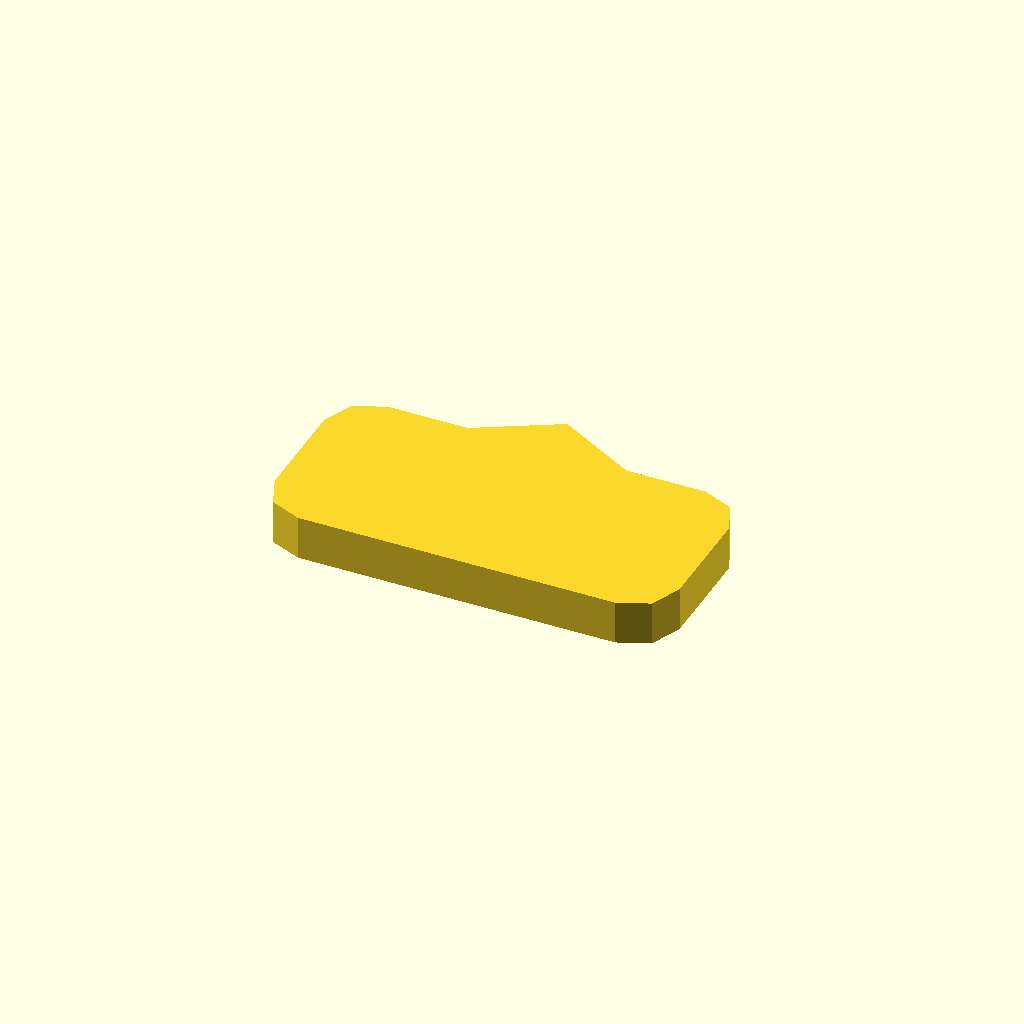
Cell 1: the model at its default parameters.
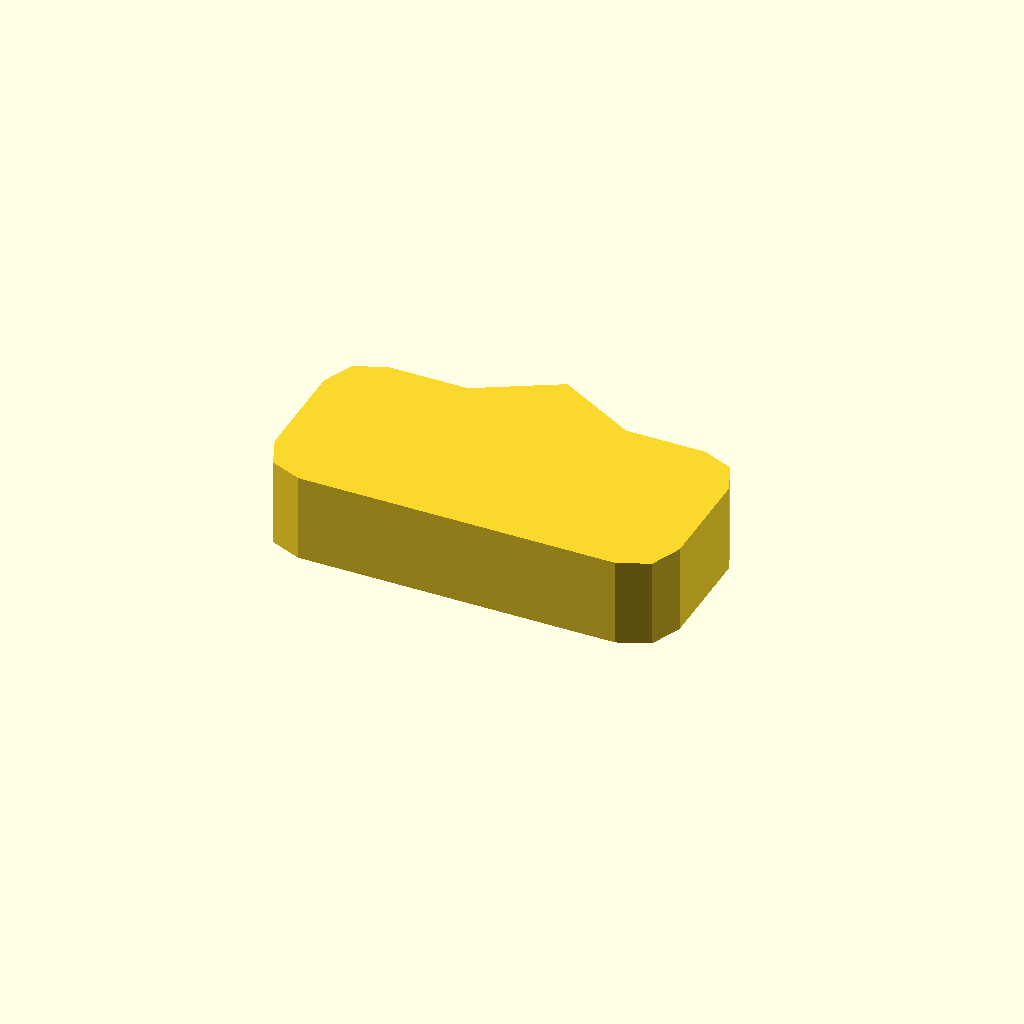
Cell 2: the same model with profile_height = 10.
All cells are drawn from one camera (rotation 55°, 0°, 25°, orthographic, colour scheme Cornfield), so only the parameter changes between them.
OpenSCAD source file optional_data/data/sketch1/pawls/part_0033.scad:
$fn = 32;

// ----------------------------------------------------------------------
// Ratchet pawl: 46 x 22 mm body, beak 5 mm сверху
// ----------------------------------------------------------------------

// --- parameters (mm) ---
profile_height = 5;       // extrusion height
profile_points = 15;      // points of the closed outline

profile = [[0, 5], [1.464, 1.464], [5, 0], [41, 0], [44.536, 1.464], [46, 5], [46, 17], [44.536, 20.536], [41, 22], [32, 22], [23, 27], [14, 22], [5, 22], [1.464, 20.536], [0, 17]];  // single closed polygon, 15 points, counter clockwise

// --- the one profile operation ---
linear_extrude(height = profile_height) polygon(points = profile);
Parameter table extracted from the source (name, type, default, range or options):
profile_height: number, default 5
profile_points: number, default 15
